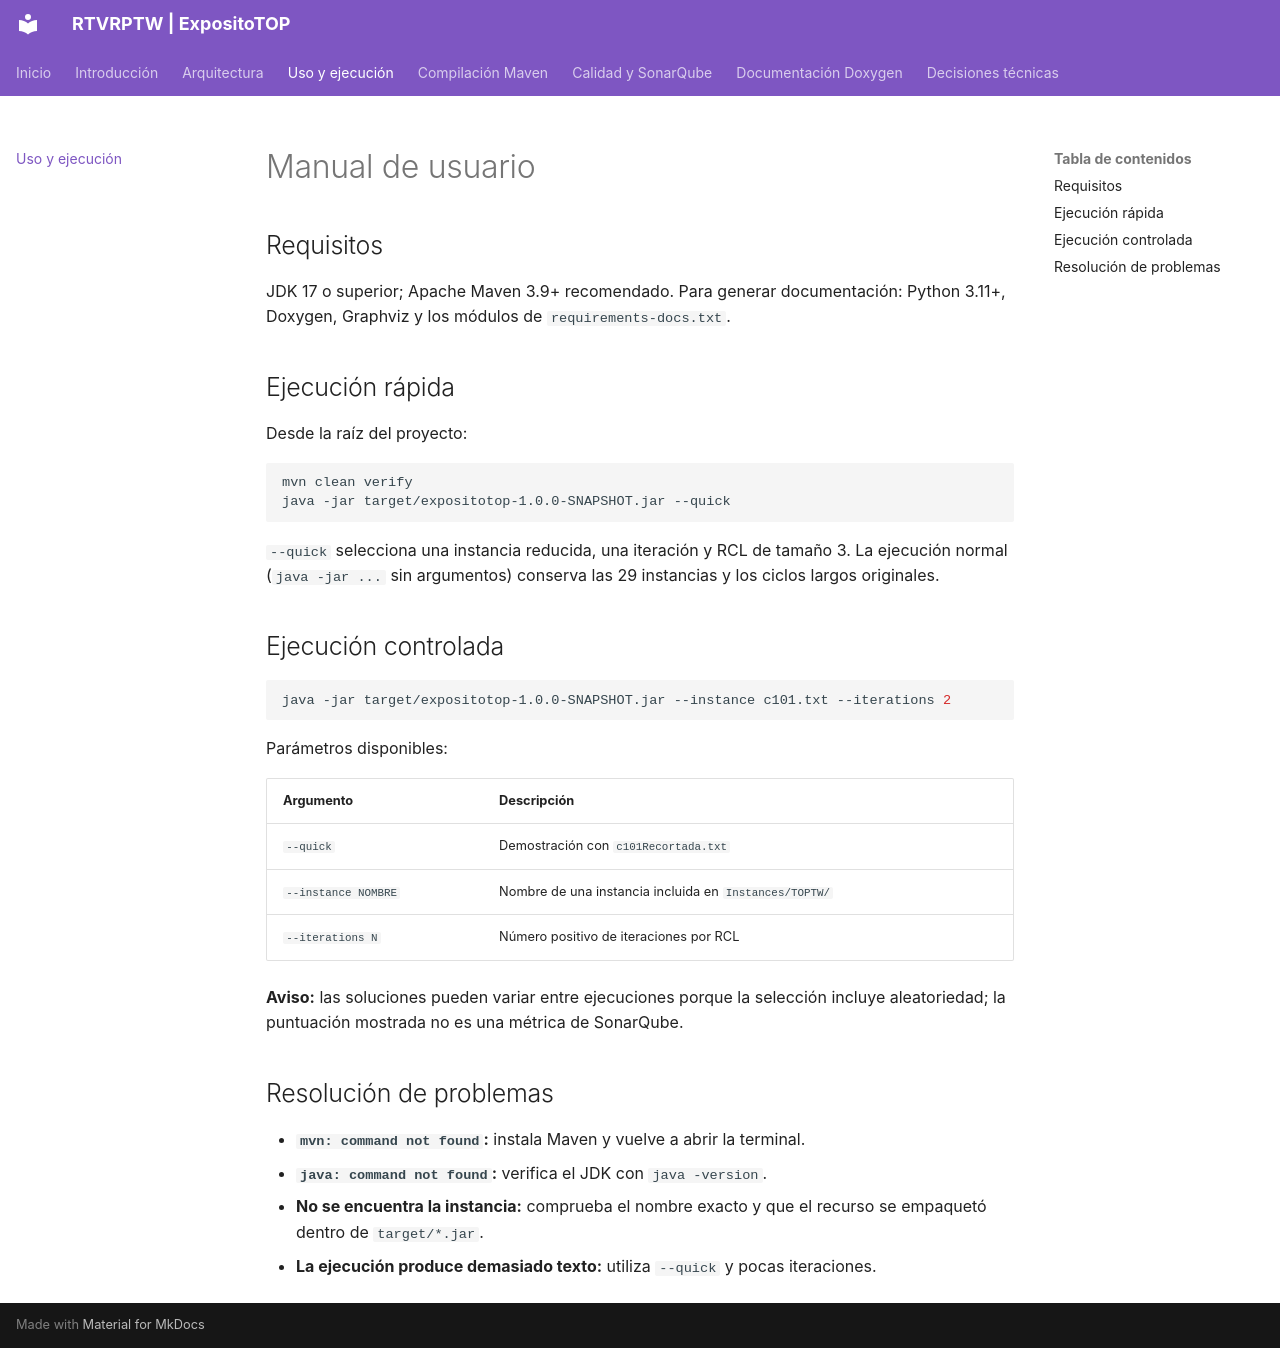

repository: DaniCaDev/ExpositoTOP-Practica3 · page: manual-usuario/index.html · generator: mkdocs

# Manual de usuario

## Requisitos

JDK 17 o superior; Apache Maven 3.9+ recomendado. Para generar documentación: Python 3.11+, Doxygen, Graphviz y los módulos de `requirements-docs.txt`.

## Ejecución rápida

Desde la raíz del proyecto:

```bash
mvn clean verify
java -jar target/expositotop-1.0.0-SNAPSHOT.jar --quick
```

`--quick` selecciona una instancia reducida, una iteración y RCL de tamaño 3. La ejecución normal (`java -jar ...` sin argumentos) conserva las 29 instancias y los ciclos largos originales.

## Ejecución controlada

```bash
java -jar target/expositotop-1.0.0-SNAPSHOT.jar --instance c101.txt --iterations 2
```

Parámetros disponibles:

| Argumento | Descripción |
|---|---|
| `--quick` | Demostración con `c101Recortada.txt` |
| `--instance NOMBRE` | Nombre de una instancia incluida en `Instances/TOPTW/` |
| `--iterations N` | Número positivo de iteraciones por RCL |

**Aviso:** las soluciones pueden variar entre ejecuciones porque la selección incluye aleatoriedad; la puntuación mostrada no es una métrica de SonarQube.

## Resolución de problemas

- **`mvn: command not found`:** instala Maven y vuelve a abrir la terminal.
- **`java: command not found`:** verifica el JDK con `java -version`.
- **No se encuentra la instancia:** comprueba el nombre exacto y que el recurso se empaquetó dentro de `target/*.jar`.
- **La ejecución produce demasiado texto:** utiliza `--quick` y pocas iteraciones.
